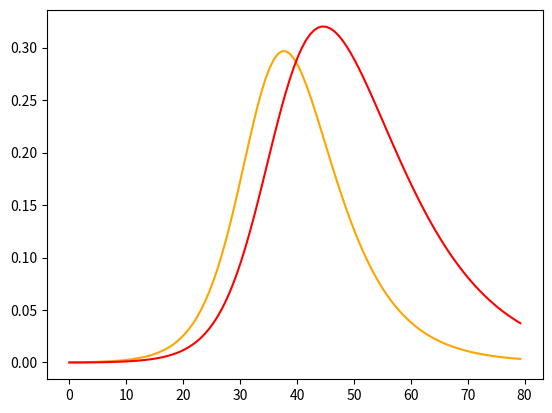
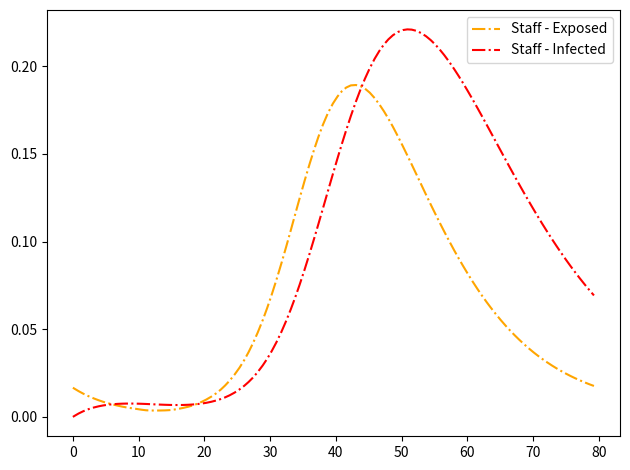
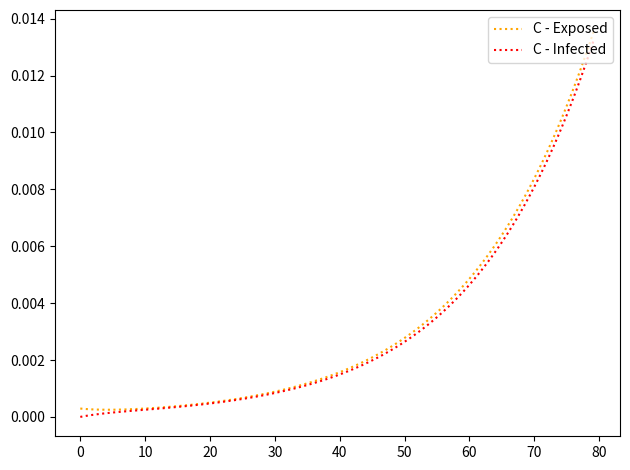

Reproduce these figures in Python, in order. (Note: this script raises an exception after producing the figures.)
import scipy
from scipy import integrate
import matplotlib.pyplot as plt
import numpy as np
import networkx as nx

def example_model(N=1000, show_recovered=False, show_susceptible=False):
    # Example for Adelanto facility in San Bernardino county
    beta = 0.625  # An infected person infects a person every 2 days (half a person per day) (this might be after social distancing so should increase)
    beta = 2.43 # can be greater than 1 for rate in ODE model, adult risk from Lofgren paper
    sigma = 0.5
    gamma = 1/10  # Recover period is 5 days
    gamma_ei = 1/6.7  # latent period is 5 days, say
    staff_work_shift = 3
    c_jail = 3

    county_pop = 1700000
    staff_pop = 60
    detention_pop = 781

    N = detention_pop + county_pop + staff_pop + 500 # 1 and 10 for initial infections, might want to change later
    # according to the adelanto data, 4800 cumulative infections by 9/1 (I think) so use however many of those are active to start?

    y_init = np.array([detention_pop/N, 0/N, 0, 0, #detention facility, 1330 ADP but 781 were there in september
                       county_pop/N, 500/N, 0, 0, #community/county
                       (staff_pop/2)/N, 1/N, 0, 0, # staff in community, split up 60 staff on/off shift
                       (staff_pop/2)/N, 0/N, 0, 0]) # staff in facility

    model_params = ModelParams(beta, sigma, gamma, gamma_ei, staff_work_shift, c_jail)
    model_params.callibrate(county_pop, detention_pop, staff_pop, c_0=100000)
    model = Model(model_params, N, y_init)
    solution_ts = model.solve_model()
    print(f'Beta community/detention Params: {model_params.beta_community}, {model_params.beta_detention}')
    t_lim_max = len(solution_ts[0])
    t_lim_max = max(np.where(solution_ts[0]<80)[0])
    plot_ts(solution_ts, t_lim_max, N, county_pop, detention_pop, staff_pop,
            combine_staff=True, show_susceptible=show_susceptible,
            show_recovered=show_recovered, community_separate_plot=True)

    return solution_ts


def solve_and_plot(N=1000, show_recovered=False, show_susceptible=False):
    beta = 0.625  # An infected person infects a person every 2 days (half a person per day)
    sigma = 0.5
    gamma = 1/10  # Recover period is 5 days
    gamma_ei = 1/6.7  # latent period is 5 days, say
    staff_work_shift = 3

    # y_init that might be more realistic
    y_init = np.array([150/N, 0/N, 0, 0, #detention facility
                       799/N, 1/N, 0, 0, #community/county
                       20/N, 0/N, 0, 0, # staff in community
                       30/N, 0/N, 0, 0]) # staff in facility
    # Even split y_init for testing:
    y_init = np.array([250/N, 0/N, 0, 0, #detention facility
                       499/N, 1/N, 0, 0, #community/county
                       125/N, 0/N, 0, 0, # staff in community
                       125/N, 0/N, 0, 0]) # staff in facility
    # For N=100:
    if N==100:
        y_init = np.array([25/N, 0/N, 0, 0, #detention facility
                           49/N, 1/N, 0, 0, #community/county
                           12/N, 0/N, 0, 0, # staff in community
                           13/N, 0/N, 0, 0]) # staff in facility
    model_params = ModelParams(beta, sigma, gamma, gamma_ei, staff_work_shift)
    model = Model(model_params, N, y_init)
    solution_ts = model.solve_model()
    t_lim_max = len(solution_ts[0])
    plot_ts(solution_ts, t_lim_max, N=N, combine_staff=True, show_susceptible=show_susceptible, show_recovered=show_recovered)

    return solution_ts

def plot_ts(time_series, t_lim=15, N=400, county_pop=200, detention_pop=150, staff_pop=50, combine_staff=False, show_susceptible=False, show_recovered=False, community_separate_plot=False):
    time_series = np.array(time_series)
    # time_series = time_series.T
    plt.figure('Detention Cases')
    # Detention
    if show_susceptible:
        plt.plot(time_series[0][:t_lim], time_series[1][:t_lim]*N/detention_pop, color='blue', label='D - Susceptible')
    plt.plot(time_series[0][:t_lim], time_series[2][:t_lim]*N/detention_pop, color='orange', label='D - Exposed')
    plt.plot(time_series[0][:t_lim], time_series[3][:t_lim]*N/detention_pop, color='red', label='D - Infected')
    if show_recovered:
        plt.plot(time_series[0][:t_lim], time_series[4][:t_lim]*N/detention_pop, color='green', label='D - Recovered')

    plt.figure('Staff cases')
    if not combine_staff:
        # Community Staff
        if show_susceptible:
            plt.plot(time_series[0][:t_lim], time_series[9][:t_lim]*N/(staff_pop/2), color='blue', label='C Staff - Susceptible', ls='-.')
        plt.plot(time_series[0][:t_lim], time_series[10][:t_lim]*N/(staff_pop/2), color='orange', label='C Staff - Exposed', ls='-.')
        plt.plot(time_series[0][:t_lim], time_series[11][:t_lim]*N/(staff_pop/2), color='red', label='C Staff - Infected', ls='-.')
        if show_recovered:
            plt.plot(time_series[0][:t_lim], time_series[12][:t_lim]*N/(staff_pop/2), color='green', label='C Staff - Recovered', ls='-.')

        # Detention Staff
        if show_susceptible:
            plt.plot(time_series[0][:t_lim], time_series[13][:t_lim]*N/(staff_pop/2), color='blue', label='D Staff - Susceptible', ls='--')
        plt.plot(time_series[0][:t_lim], time_series[14][:t_lim]*N/(staff_pop/2), color='orange', label='D Staff - Exposed', ls='--')
        plt.plot(time_series[0][:t_lim], time_series[15][:t_lim]*N/(staff_pop/2), color='red', label='D Staff - Infected', ls='--')
        if show_recovered:
            plt.plot(time_series[0][:t_lim], time_series[16][:t_lim]*N/(staff_pop/2), color='green', label='D Staff - Recovered', ls='--')

    # # Staff combined (Comment out specific staff plots above)
    if combine_staff:
        if show_susceptible:
            plt.plot(time_series[0][:t_lim], (time_series[9][:t_lim] + time_series[13][:t_lim])*N/staff_pop, color='blue', label='Staff - Susceptible', ls='-.')
        plt.plot(time_series[0][:t_lim], (time_series[10][:t_lim] + time_series[14][:t_lim])*N/staff_pop, color='orange', label='Staff - Exposed', ls='-.')
        plt.plot(time_series[0][:t_lim], (time_series[11][:t_lim] + time_series[15][:t_lim])*N/staff_pop, color='red', label='Staff - Infected', ls='-.')
        if show_recovered:
            plt.plot(time_series[0][:t_lim], (time_series[12][:t_lim] + time_series[16][:t_lim])*N/staff_pop, color='green', label='Staff - Recovered', ls='-.')

    # plt.xticks(time_series[0], rotation=45, fontsize=10)
    # plt.legend(loc='upper left')
    plt.legend(loc='upper right')
    # plt.ylim([0, 1])
    plt.tight_layout()

    if community_separate_plot:
        plt.figure('community')
    # Community
    if show_susceptible:
        plt.plot(time_series[0][:t_lim], time_series[5][:t_lim]*N/county_pop, color='blue', label='C - Susceptible', ls=':')
    plt.plot(time_series[0][:t_lim], time_series[6][:t_lim]*N/county_pop, color='orange', label='C - Exposed', ls=':')
    plt.plot(time_series[0][:t_lim], time_series[7][:t_lim]*N/county_pop, color='red', label='C - Infected', ls=':')
    if show_recovered:
        plt.plot(time_series[0][:t_lim], time_series[8][:t_lim]*N/county_pop, color='green', label='C - Recovered', ls=':')

    # plt.xticks(time_series[0], rotation=45, fontsize=10)
    # plt.legend(loc='upper left')
    plt.legend(loc='upper right')
    # plt.ylim([0, 1])
    plt.tight_layout()
    # plt.show()


class ModelParams:
    def __init__(self, beta, sigma, gamma, gamma_ei, staff_work_shift, c_jail):
        self.beta = beta
        self.sigma = sigma
        self.gamma = gamma
        self.gamma_ei = gamma_ei

        self.staff_work_shift = staff_work_shift # 1/8 hrs = 1/(1/3)day = 3. Home shift = 1/16 hrs = 1/(2/3)day = 3/2
        self.staff_home_shift = 1/((24 - (1/staff_work_shift)*24)/24)
        self.c_jail = c_jail

    def callibrate(self, county_pop, detention_pop, staff_pop, c_0=1): #unclear whetehr to do staff pop yet
        beta_community_cal = c_0 * self.beta / (county_pop+staff_pop)
        beta_detention_cal = c_0 * self.c_jail * self.beta / (detention_pop+staff_pop)
        # beta_staff_cal = c_0 * self.beta / staff_pop
        self.beta_community = beta_community_cal
        self.beta_detention = beta_detention_cal
        # self.beta_staff = beta_staff_cal



class Model:
    def __init__(self, params, N, y_init):
        self.params = params
        self.N = N
        self.y_init = y_init
        self.time_series = []

    def solve_model(self):
        solution = scipy.integrate.solve_ivp(self.odes_seir_metapop, t_span=[0, 500], y0=self.y_init)
        self.time_series.append(solution.t)
        for i in range(len(self.y_init)):
            self.time_series.append(solution.y[i])
        return self.time_series

    def odes_seir(self, t, y):
        # y form: [s(t), e(t), i(t), r(t)]
        s_t = y[0]
        e_t = y[1]
        i_t = y[2]
        r_t = y[3]
        ds_dt = -self.params.sigma * self.beta * (s_t * e_t) - self.beta * (s_t * i_t)
        de_dt = self.params.sigma * self.beta * (s_t * e_t) + self.beta * (s_t * i_t) - self.gamma_ei * e_t
        di_dt = -self.gamma * i_t + self.gamma_ei * e_t
        dr_dt = self.gamma * i_t
        new_y = np.array([ds_dt, de_dt, di_dt, dr_dt])
        return new_y

    def odes_seir_metapop(self, t, y):
        # y form: [s(t), e(t), i(t), r(t)]

        # Detention residents
        s_t_D = y[0]
        e_t_D = y[1]
        i_t_D = y[2]
        r_t_D = y[3]

        # Community
        s_t_C = y[4]
        e_t_C = y[5]
        i_t_C = y[6]
        r_t_C = y[7]

        # Employees in the commmunity
        s_t_O_C = y[8]
        e_t_O_C = y[9]
        i_t_O_C = y[10]
        r_t_O_C = y[11]

        # Employees in the facility
        s_t_O_D = y[12]
        e_t_O_D = y[13]
        i_t_O_D = y[14]
        r_t_O_D = y[15]

        print(sum(y))

        # todo using same beta values for every combo right now, and same mixing rates for staff/detainees as detainees w each other
        ds_dt_D = - self.params.sigma * self.params.beta_detention * (s_t_D * e_t_D) - self.params.beta_detention * (s_t_D * i_t_D) \
                  - self.params.sigma * self.params.beta_detention * (s_t_D * e_t_O_D) - self.params.beta_detention * (s_t_D * i_t_O_D)
        de_dt_D = self.params.sigma * self.params.beta_detention * (s_t_D * e_t_D) + self.params.beta_detention * (s_t_D * i_t_D) - self.params.gamma_ei * e_t_D \
                    + self.params.sigma * self.params.beta_detention * (s_t_D * e_t_O_D) + self.params.beta_detention * (s_t_D * i_t_O_D)
        di_dt_D = -self.params.gamma * i_t_D + self.params.gamma_ei * e_t_D
        dr_dt_D = self.params.gamma * i_t_D

        # todo make comm/staff specific beta?
        ds_dt_C = -self.params.sigma * self.params.beta_community * (s_t_C * e_t_C) - self.params.beta_community * (s_t_C * i_t_C) \
                    -self.params.sigma * self.params.beta_community * (s_t_C * e_t_O_C) - self.params.beta_community * (s_t_C * i_t_O_C)
        de_dt_C = self.params.sigma * self.params.beta_community * (s_t_C * e_t_C) + self.params.beta_community * (s_t_C * i_t_C) - self.params.gamma_ei * e_t_C \
                  + self.params.sigma * self.params.beta_community * (s_t_C * e_t_O_C) + self.params.beta_community * (s_t_C * i_t_O_C)
        di_dt_C = -self.params.gamma * i_t_C + self.params.gamma_ei * e_t_C
        dr_dt_C = self.params.gamma * i_t_C

        # todo don't think staff should mix with staff while "at home", just have the flux related to community mixing
        #  so e_t_O_C for example should be the susceptible pop mixing with the exposed/infected pop of community
        ds_dt_O_C = -self.params.sigma * self.params.beta_community * (s_t_O_C * e_t_C) - self.params.beta_community * (s_t_O_C * i_t_C) \
                  + self.params.staff_work_shift * s_t_O_D - self.params.staff_home_shift * s_t_O_C
        de_dt_O_C = self.params.sigma * self.params.beta_community * (s_t_O_C * e_t_C) + self.params.beta_community * (s_t_O_C * i_t_C) - self.params.gamma_ei * e_t_O_C \
                    + self.params.staff_work_shift * e_t_O_D - self.params.staff_home_shift * e_t_O_C
        di_dt_O_C = -self.params.gamma * i_t_O_C + self.params.gamma_ei * e_t_O_C \
                    + self.params.staff_work_shift * i_t_O_D - self.params.staff_home_shift * i_t_O_C
        dr_dt_O_C = self.params.gamma * i_t_O_C \
                    + self.params.staff_work_shift * r_t_O_D - self.params.staff_home_shift * r_t_O_C

        ds_dt_O_D = -self.params.sigma * self.params.beta_detention * (s_t_O_D * e_t_O_D) - self.params.beta_detention * (s_t_O_D * i_t_O_D) \
                    -self.params.sigma * self.params.beta_detention * (s_t_O_D * e_t_D) - self.params.beta_detention * (s_t_O_D * i_t_D) \
                    - self.params.staff_work_shift * s_t_O_D + self.params.staff_home_shift * s_t_O_C
        de_dt_O_D = self.params.sigma * self.params.beta_detention * (s_t_O_D * e_t_O_D) + self.params.beta_detention * (s_t_O_D * i_t_O_D) - self.params.gamma_ei * e_t_O_D \
                    + self.params.sigma * self.params.beta_detention * (s_t_O_D * e_t_D) + self.params.beta_detention * (s_t_O_D * i_t_D) \
                    - self.params.staff_work_shift * e_t_O_D + self.params.staff_home_shift * e_t_O_C
        di_dt_O_D = -self.params.gamma * i_t_O_D + self.params.gamma_ei * e_t_O_D \
                    - self.params.staff_work_shift * i_t_O_D + self.params.staff_home_shift * i_t_O_C
        dr_dt_O_D = self.params.gamma * i_t_O_D \
                    - self.params.staff_work_shift * r_t_O_D + self.params.staff_home_shift * r_t_O_C

        new_y = np.array([ds_dt_D, de_dt_D, di_dt_D, dr_dt_D,
                          ds_dt_C, de_dt_C, di_dt_C, dr_dt_C,
                          ds_dt_O_C, de_dt_O_C, di_dt_O_C, dr_dt_O_C,
                          ds_dt_O_D, de_dt_O_D, di_dt_O_D, dr_dt_O_D])
        return new_y


if __name__ == '__main__':
    example_model()
    solve_and_plot()
